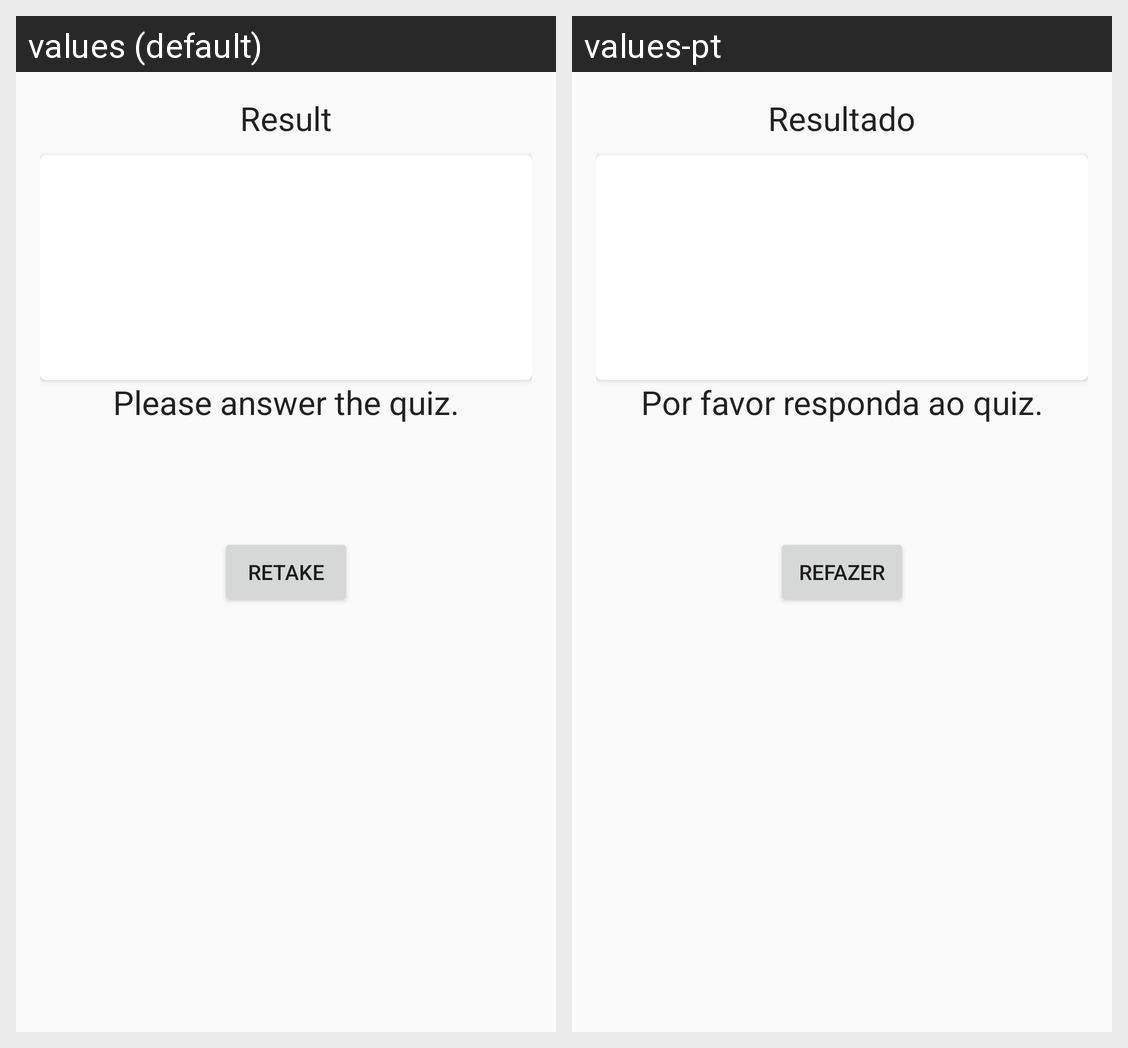

Locale-by-locale string values for the Android screen shown in this grid:
Android screen res/layout/fragment_quiz_result.xml rendered under 2 locales, left to right: values (default), values-pt. Device: Nexus 5 (rendered at 1080×1920; each locale shown at half size, 540×960, under a caption strip naming it); theme AppTheme.
Strings drawn on this screen, with the default value and each locale's value (text and hints the layout hard-codes, and strings that could not be matched under every locale, appear in the picture but are not listed):

quiz_result_title
  values: Result
  values-pt: Resultado

quiz_default_score_title
  values: Please answer the quiz.
  values-pt: Por favor responda ao quiz.

btn_retake
  values: Retake
  values-pt: Refazer
